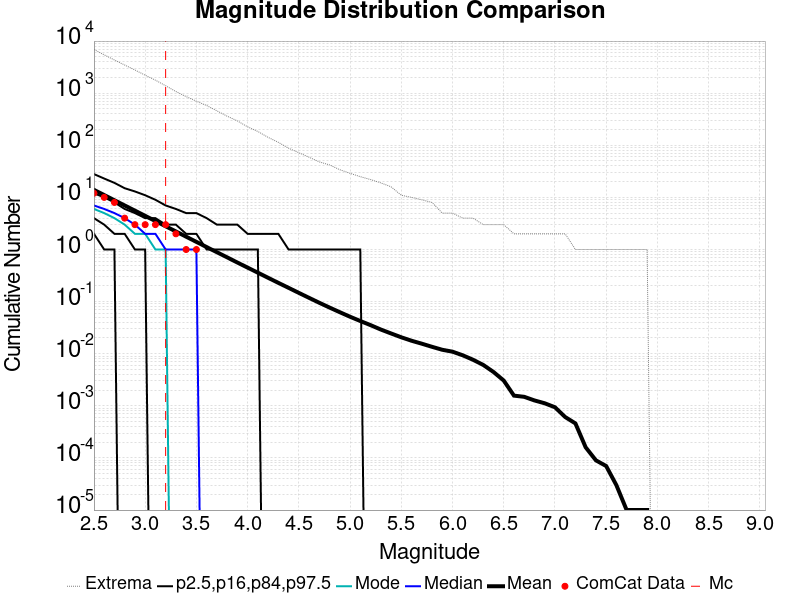

Source data for this figure (header and first rows):
Magnitude, ComCat Data, Simulation Mean, Simulation Median, Simulation Mode, Simulation Minimum, Simulation Maximum, 2.5 %-ile, 16 %-ile, 84 %-ile, 97.5 %-ile
2.5, 12.0, 13.96, 7.0, 6.0, 0.0, 6882, 2.0, 4.0, 12.0, 28.0
2.6, 10.0, 11.09, 6.0, 5.0, 0.0, 5448, 1.0, 3.0, 10.0, 23.0
2.7, 8.0, 8.813, 5.0, 4.0, 0.0, 4331, 1.0, 2.0, 8.0, 19.0
2.8, 4.0, 7.005, 4.0, 3.0, 0.0, 3468, 0.0, 2.0, 6.0, 15.0
2.9, 3.0, 5.573, 3.0, 2.0, 0.0, 2787, 0.0, 1.0, 5.0, 13.0
3.0, 3.0, 4.426, 2.0, 2.0, 0.0, 2213, 0.0, 1.0, 4.0, 11.0
3.1, 3.0, 3.514, 2.0, 1.0, 0.0, 1777, 0.0, 0.0, 4.0, 9.0
3.2, 3.0, 2.795, 1.0, 1.0, 0.0, 1388, 0.0, 0.0, 3.0, 7.0
3.3, 2.0, 2.22, 1.0, 0.0, 0.0, 1075, 0.0, 0.0, 3.0, 6.0
3.4, 1.0, 1.762, 1.0, 0.0, 0.0, 860.0, 0.0, 0.0, 2.0, 5.0
3.5, 1.0, 1.401, 1.0, 0.0, 0.0, 702.0, 0.0, 0.0, 2.0, 5.0
3.6, 0.0, 1.113, 0.0, 0.0, 0.0, 580.0, 0.0, 0.0, 1.0, 4.0
3.7, 0.0, 0.8867, 0.0, 0.0, 0.0, 459.0, 0.0, 0.0, 1.0, 3.0
3.8, 0.0, 0.7076, 0.0, 0.0, 0.0, 362.0, 0.0, 0.0, 1.0, 3.0
3.9, 0.0, 0.5624, 0.0, 0.0, 0.0, 294.0, 0.0, 0.0, 1.0, 3.0
4.0, 0.0, 0.4495, 0.0, 0.0, 0.0, 226.0, 0.0, 0.0, 1.0, 2.0
4.1, 0.0, 0.3592, 0.0, 0.0, 0.0, 184.0, 0.0, 0.0, 1.0, 2.0
4.2, 0.0, 0.2866, 0.0, 0.0, 0.0, 142.0, 0.0, 0.0, 0.0, 2.0
4.3, 0.0, 0.2291, 0.0, 0.0, 0.0, 114.0, 0.0, 0.0, 0.0, 2.0
4.4, 0.0, 0.1839, 0.0, 0.0, 0.0, 88.0, 0.0, 0.0, 0.0, 1.0
4.5, 0.0, 0.1471, 0.0, 0.0, 0.0, 72.0, 0.0, 0.0, 0.0, 1.0
4.6, 0.0, 0.1181, 0.0, 0.0, 0.0, 59.0, 0.0, 0.0, 0.0, 1.0
4.7, 0.0, 0.09499, 0.0, 0.0, 0.0, 48.0, 0.0, 0.0, 0.0, 1.0
4.8, 0.0, 0.07691, 0.0, 0.0, 0.0, 42.0, 0.0, 0.0, 0.0, 1.0
4.9, 0.0, 0.06265, 0.0, 0.0, 0.0, 34.0, 0.0, 0.0, 0.0, 1.0
5.0, 0.0, 0.05127, 0.0, 0.0, 0.0, 29.0, 0.0, 0.0, 0.0, 1.0
5.1, 0.0, 0.04246, 0.0, 0.0, 0.0, 25.0, 0.0, 0.0, 0.0, 1.0
5.2, 0.0, 0.03539, 0.0, 0.0, 0.0, 22.0, 0.0, 0.0, 0.0, 0.0
5.3, 0.0, 0.02915, 0.0, 0.0, 0.0, 19.0, 0.0, 0.0, 0.0, 0.0
5.4, 0.0, 0.02451, 0.0, 0.0, 0.0, 16.0, 0.0, 0.0, 0.0, 0.0
5.5, 0.0, 0.02068, 0.0, 0.0, 0.0, 11.0, 0.0, 0.0, 0.0, 0.0
5.6, 0.0, 0.01776, 0.0, 0.0, 0.0, 10.0, 0.0, 0.0, 0.0, 0.0
5.7, 0.0, 0.01559, 0.0, 0.0, 0.0, 9.0, 0.0, 0.0, 0.0, 0.0
5.8, 0.0, 0.01358, 0.0, 0.0, 0.0, 8.0, 0.0, 0.0, 0.0, 0.0
5.9, 0.0, 0.01191, 0.0, 0.0, 0.0, 5.0, 0.0, 0.0, 0.0, 0.0
6.0, 0.0, 0.01095, 0.0, 0.0, 0.0, 5.0, 0.0, 0.0, 0.0, 0.0
6.1, 0.0, 0.00933, 0.0, 0.0, 0.0, 4.0, 0.0, 0.0, 0.0, 0.0
6.2, 0.0, 0.00767, 0.0, 0.0, 0.0, 4.0, 0.0, 0.0, 0.0, 0.0
6.3, 0.0, 0.0061, 0.0, 0.0, 0.0, 3.0, 0.0, 0.0, 0.0, 0.0
6.4, 0.0, 0.00447, 0.0, 0.0, 0.0, 3.0, 0.0, 0.0, 0.0, 0.0
6.5, 0.0, 0.00306, 0.0, 0.0, 0.0, 3.0, 0.0, 0.0, 0.0, 0.0
6.6, 0.0, 0.00157, 0.0, 0.0, 0.0, 2.0, 0.0, 0.0, 0.0, 0.0
6.7, 0.0, 0.00149, 0.0, 0.0, 0.0, 2.0, 0.0, 0.0, 0.0, 0.0
6.8, 0.0, 0.00127, 0.0, 0.0, 0.0, 2.0, 0.0, 0.0, 0.0, 0.0
6.9, 0.0, 0.00112, 0.0, 0.0, 0.0, 2.0, 0.0, 0.0, 0.0, 0.0
7.0, 0.0, 9.4E-4, 0.0, 0.0, 0.0, 2.0, 0.0, 0.0, 0.0, 0.0
7.1, 0.0, 6.1E-4, 0.0, 0.0, 0.0, 2.0, 0.0, 0.0, 0.0, 0.0
7.2, 0.0, 4.6E-4, 0.0, 0.0, 0.0, 1.0, 0.0, 0.0, 0.0, 0.0
7.3, 0.0, 1.6E-4, 0.0, 0.0, 0.0, 1.0, 0.0, 0.0, 0.0, 0.0
7.4, 0.0, 9.0E-5, 0.0, 0.0, 0.0, 1.0, 0.0, 0.0, 0.0, 0.0
7.5, 0.0, 7.0E-5, 0.0, 0.0, 0.0, 1.0, 0.0, 0.0, 0.0, 0.0
7.6, 0.0, 3.0E-5, 0.0, 0.0, 0.0, 1.0, 0.0, 0.0, 0.0, 0.0
7.7, 0.0, 1.0E-5, 0.0, 0.0, 0.0, 1.0, 0.0, 0.0, 0.0, 0.0
7.8, 0.0, 1.0E-5, 0.0, 0.0, 0.0, 1.0, 0.0, 0.0, 0.0, 0.0
7.9, 0.0, 1.0E-5, 0.0, 0.0, 0.0, 1.0, 0.0, 0.0, 0.0, 0.0
8.0, 0.0, 0.0, 0.0, 0.0, 0.0, 0.0, 0.0, 0.0, 0.0, 0.0
8.1, 0.0, 0.0, 0.0, 0.0, 0.0, 0.0, 0.0, 0.0, 0.0, 0.0
8.2, 0.0, 0.0, 0.0, 0.0, 0.0, 0.0, 0.0, 0.0, 0.0, 0.0
8.3, 0.0, 0.0, 0.0, 0.0, 0.0, 0.0, 0.0, 0.0, 0.0, 0.0
8.4, 0.0, 0.0, 0.0, 0.0, 0.0, 0.0, 0.0, 0.0, 0.0, 0.0
... 6 more rows
